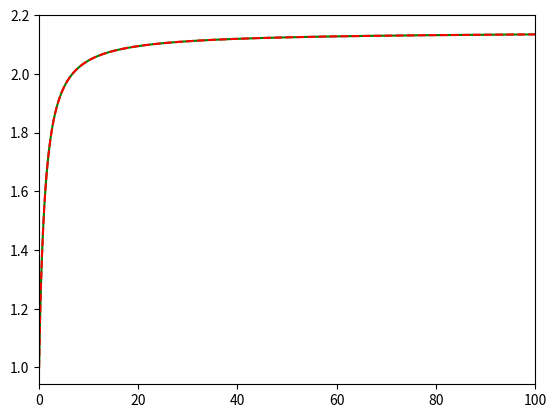

The matplotlib source for this figure:
#due to the computation limit and asymptotic behaviour of solution
#i am calculating for 1e5 points and
#extrem point has same value fo other values of t
#due to computation limits i am modifying the equation as t=u/(1-u)
#range of u(0,1)spans the range of t(o,inf)
import numpy as np
import matplotlib.pyplot as plt

a=0
b=1
h=1e-5
n=int(1+(b-a)/h)

def f(u,x):     #modified equation
    return 1/(u**2+(x*(1-u))**2)

u1=np.linspace(a,b,n)
u=np.zeros(n-1)     #a reduced size is taken to avoid devision by zero
x=np.zeros(n-1)     #a reduced size is taken to avoid devision by zero
x[0]=1
for i in range(n-2):#a reduced range is taken to avoid devision by zero
    u[0]=u1[0]
    k1=h*f(u[i],x[i])
    k2=h*f(u[i]+h/2,x[i]+k1/2)
    k3=h*f(u[i]+h/2,x[i]+k2/2)
    k4=h*f(u[i]+h,x[i]+k3)
    x[i+1]=x[i]+(k1+2*k2+2*k3+k4)/6
    u[i+1]=u[0]+h*(i)
    if np.abs((x[i+1]-x[i])/x[i+1])<1e-9:   #setting tollence to save computation time
        for j in range(n-1-i):
            x[i+j]=x[i+1]
            u[i+j]=u[0]+(i+j)
            
        break
    
t=u/(1-u)
print('x at t=3.5e6 is',x[n-2])
plt.subplots()
plt.plot(t,x,'g')
plt.xlim([0,100])
plt.plot(t,x,'--r')
plt.show()

